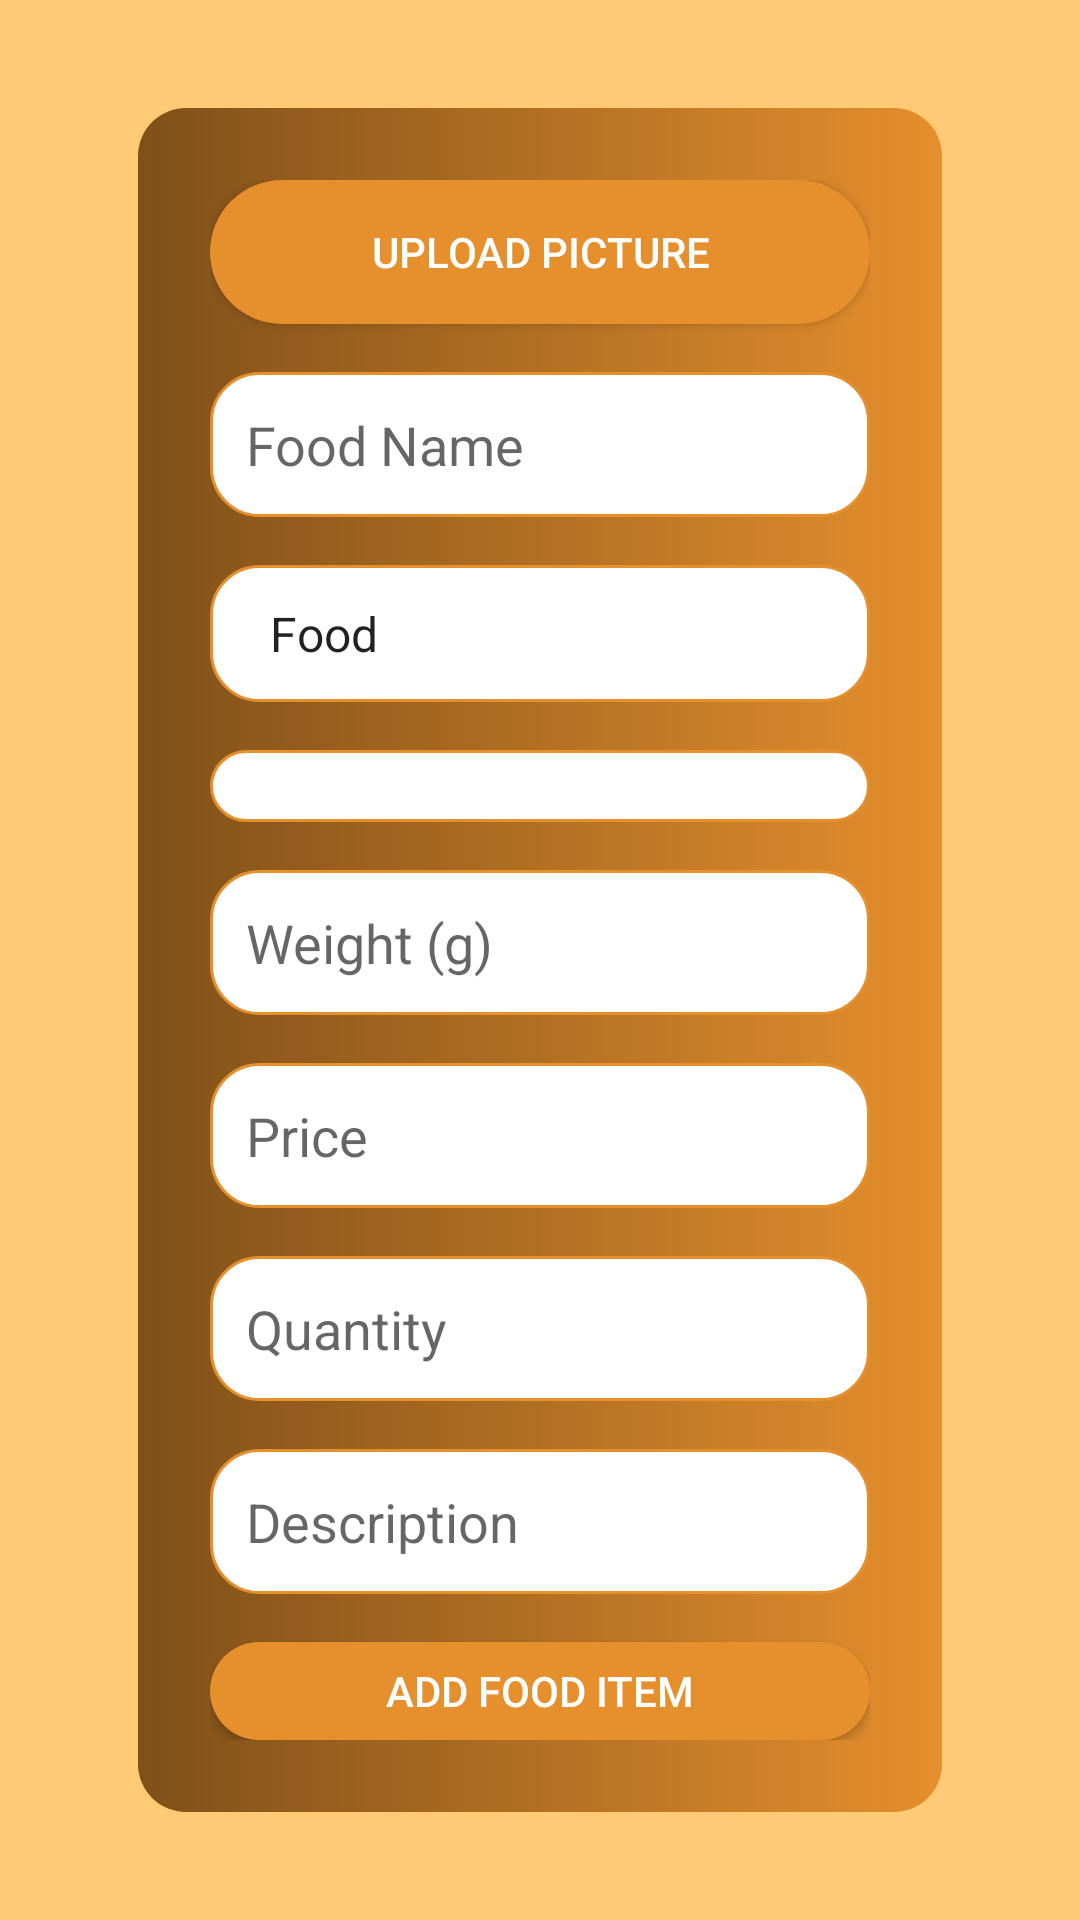

Reconstruct the res/layout file that produces this screen, plus the resources it refers to.
<!-- AndroidManifest.xml: application theme Theme.AppCompat.Light.NoActionBar -->
<!-- res/layout/activity_add_food.xml -->
<LinearLayout xmlns:android="http://schemas.android.com/apk/res/android"
    android:layout_width="match_parent"
    android:layout_height="match_parent"
    android:orientation="vertical"
    android:background="#FFCA75"
    android:padding="16dp">

    
    <LinearLayout
        android:layout_width="match_parent"
        android:layout_height="wrap_content"
        android:orientation="vertical"
        android:padding="24dp"
        android:background="@drawable/gradient_container"
        android:layout_marginTop="20dp"
        android:layout_marginBottom="20dp"
        android:layout_marginStart="30dp"
        android:layout_marginEnd="30dp"
        android:gravity="center">

        <Button
            android:id="@+id/uploadPictureButton"
            android:layout_width="match_parent"
            android:layout_height="wrap_content"
            android:text="Upload Picture"
            android:background="@drawable/rounded_button"
            android:textColor="#FFFFFF"
            android:layout_marginBottom="16dp" />

        
        <ImageView
            android:id="@+id/foodImagePreview"
            android:layout_width="100dp"
            android:layout_height="100dp"
            android:scaleType="centerCrop"
            android:layout_marginBottom="16dp"
            android:visibility="gone"
            android:background="@drawable/rounded_image" />
        
        <EditText
            android:id="@+id/foodName"
            android:layout_width="match_parent"
            android:layout_height="wrap_content"
            android:hint="Food Name"
            android:padding="12dp"
            android:background="@drawable/rounded_input"
            android:layout_marginBottom="16dp" />

        
        <Spinner
            android:id="@+id/foodCategory"
            android:layout_width="match_parent"
            android:layout_height="wrap_content"
            android:background="@drawable/rounded_input"
            android:padding="12dp"
            android:layout_marginBottom="16dp"
            android:entries="@array/category_array" />

        
        <Spinner
            android:id="@+id/foodType"
            android:layout_width="match_parent"
            android:layout_height="wrap_content"
            android:background="@drawable/rounded_input"
            android:padding="12dp"
            android:layout_marginBottom="16dp"
            android:entries="@array/type_array" />

        
        <EditText
            android:id="@+id/foodWeight"
            android:layout_width="match_parent"
            android:layout_height="wrap_content"
            android:hint="Weight (g)"
            android:padding="12dp"
            android:background="@drawable/rounded_input"
            android:inputType="number"
            android:layout_marginBottom="16dp" />

        
        <EditText
            android:id="@+id/foodPrice"
            android:layout_width="match_parent"
            android:layout_height="wrap_content"
            android:hint="Price"
            android:padding="12dp"
            android:background="@drawable/rounded_input"
            android:inputType="numberDecimal"
            android:layout_marginBottom="16dp" />

        
        <EditText
            android:id="@+id/foodQuantity"
            android:layout_width="match_parent"
            android:layout_height="wrap_content"
            android:hint="Quantity"
            android:padding="12dp"
            android:background="@drawable/rounded_input"
            android:inputType="number"
            android:layout_marginBottom="16dp" />

        
        <EditText
            android:id="@+id/foodDesc"
            android:layout_width="match_parent"
            android:layout_height="wrap_content"
            android:hint="Description"
            android:padding="12dp"
            android:background="@drawable/rounded_input"
            android:inputType="textMultiLine"
            android:layout_marginBottom="16dp" />

        
        <Button
            android:id="@+id/submitFoodButton"
            android:layout_width="match_parent"
            android:layout_height="wrap_content"
            android:text="Add Food Item"
            android:background="@drawable/rounded_button"
            android:textColor="#FFFFFF" />

        <Button
            android:id="@+id/backButton"
            android:layout_width="match_parent"
            android:layout_height="wrap_content"
            android:text="Back"
            android:background="@drawable/rounded_button"
            android:textColor="#FFFFFF" />
    </LinearLayout>
</LinearLayout>
<!-- resources referenced by this layout -->
<resources>
  <string-array name="category_array">
          <item>Food</item>
          <item>Beverage</item>
      </string-array>
  <!-- drawable gradient_container (drawable) -->
  <?xml version="1.0" encoding="utf-8"?>
  <shape xmlns:android="http://schemas.android.com/apk/res/android">
      <gradient
          android:startColor="#E58F2D"
          android:endColor="#7F5019"
          android:angle="180" />
      <corners android:radius="16dp" />
  </shape>
  <!-- drawable rounded_button (drawable) -->
  <?xml version="1.0" encoding="utf-8"?>
  <shape xmlns:android="http://schemas.android.com/apk/res/android">
      <solid android:color="#E58F2D" />
      <corners android:radius="100sp" />
  </shape>
  <!-- drawable rounded_image (drawable) -->
  <?xml version="1.0" encoding="utf-8"?>
  <layer-list xmlns:android="http://schemas.android.com/apk/res/android">
      
      <item>
          <shape android:shape="rectangle">
              <solid android:color="#FFFFFF" />
              <corners android:radius="50dp" />
          </shape>
      </item>
      
      <item android:left="4dp" android:right="4dp" android:top="4dp" android:bottom="4dp">
          <clip>
              <shape android:shape="rectangle">
                  <corners android:radius="50dp" />
              </shape>
          </clip>
      </item>
  </layer-list>
  <!-- drawable rounded_input (drawable) -->
  <?xml version="1.0" encoding="utf-8"?>
  <shape xmlns:android="http://schemas.android.com/apk/res/android">
      <solid android:color="#FFFFFF" />
      <corners android:radius="16dp" />
      <stroke android:width="1dp" android:color="#E58F2D" />
  </shape>
</resources>
